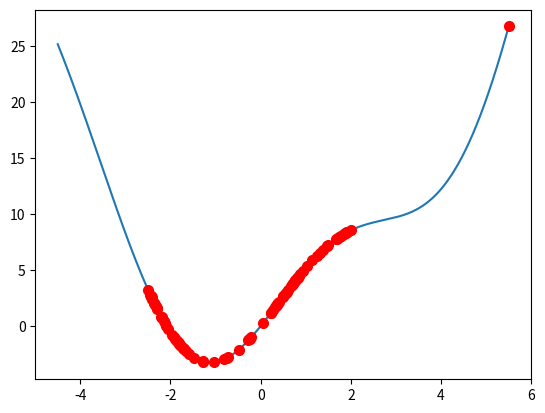

The script that saved this image:
import numpy as np
import matplotlib.pyplot as plt
from matplotlib.animation import FuncAnimation

# learning rate
alpha = .5

# x0
x = [5.5]

# he so
c_sin = 5

# total of loop
k = 100

# default title
title = '$f(x) = x^2 + %dsin(x)$; ' % c_sin
title += '$x_0 =  %.2f$; ' % x[0]
title += r'$\alpha = %.2f$ ' % alpha

# save filename
file_name = 'gd_14.gif'


# tinh dao ham
def grad(a):
    return 2 * a + c_sin * np.cos(a)


# tinh gia tri
def cost(a):
    return a ** 2 + c_sin * np.sin(a)

# loop k times (maximum)
for it in range(k):
    # generate new x
    # use x[-1] because it is the lastest x
    x_new = x[-1] - alpha * grad(x[-1])

    # khong vuot qua so 1e-3
    if abs(grad(x_new)) < 1e-3:
        break

    # append latest x in the bottom
    x.append(x_new)

# total loop reached
print(it)

# convert to an array
x = np.asarray(x)

# create size of plot
x0 = np.linspace(-4.5, 5.5, 1000)
y0 = cost(x0)

# create plot for x
y = cost(x)
g = grad(x)
plt.plot(x0, y0)
plt.plot(x, y, 'ro', markersize=7)

# create another plot
fig, ax = plt.subplots()


# animation
def update(ii):
    label2 = 'iteration %d/%d: ' % (ii, it) + 'cost = %.2f' % y[ii] + ', grad = %.4f' % g[ii]

    animlist = plt.cla()  # clear prev plot
    # animlist = plt.axis('equal')
    animlist = plt.axis([-6, 6, -8, 30])

    animlist = plt.plot(x0, y0)

    # title += '$\alpha = $ %2f' % alpha
    # animlist = plt.title('$x_0 = $%f, $\alpha = $%f' % (x[0], alpha))
    animlist = plt.title(title)
    if ii == 0:
        animlist = plt.plot(x[ii], y[ii], 'ro', markersize=7)
    else:
        animlist = plt.plot(x[ii - 1], y[ii - 1], 'ko', markersize=7)
        animlist = plt.plot([x[ii - 1], x[ii]], [y[ii - 1], y[ii]], 'k-')
        animlist = plt.plot(x[ii], y[ii], 'ro', markersize=7)

    ax.set_xlabel(label2)
    return animlist, ax

# show animation
anim = FuncAnimation(fig, update, frames=np.arange(0, it), interval=500)
# anim.save(file_name, dpi=100, writer='imagemagick')
plt.show()
